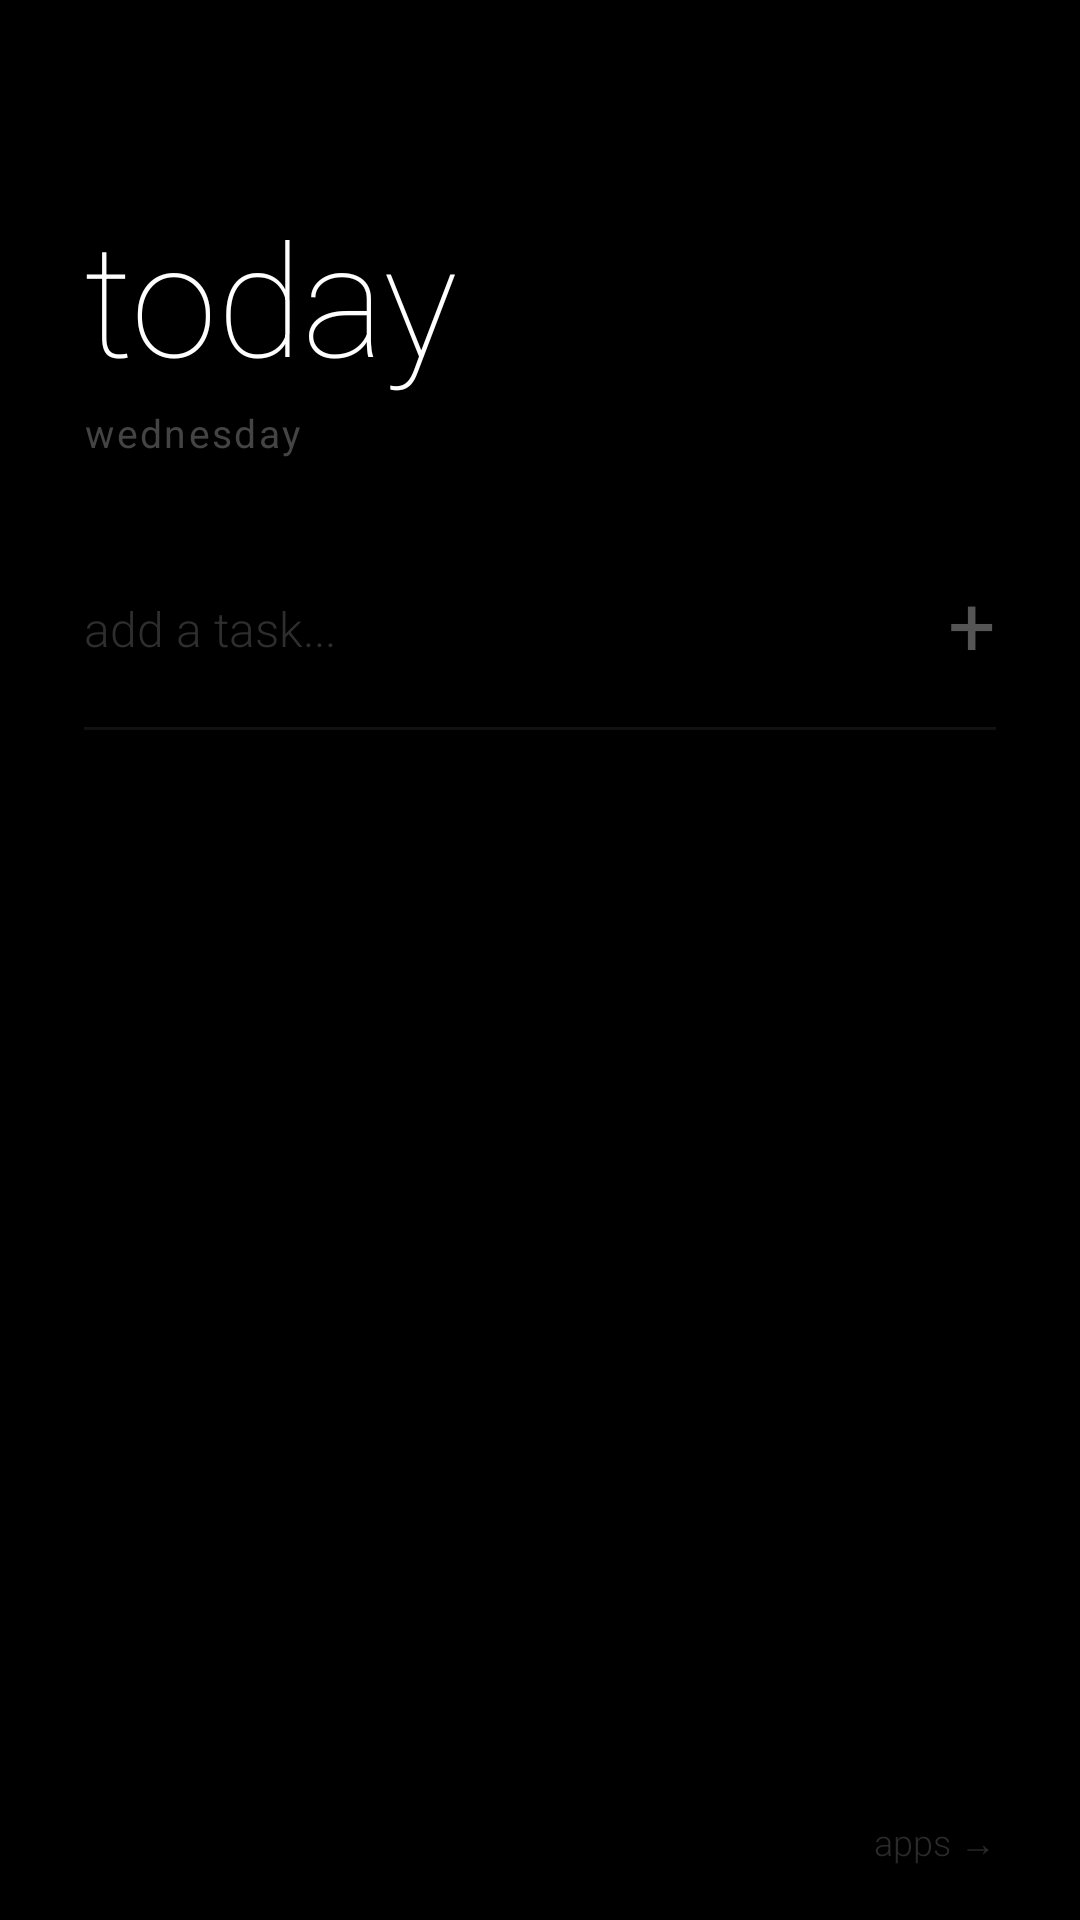

This screen was rendered from an Android layout file. Write that file and the resources it references.
<!-- AndroidManifest.xml: application theme Theme.FocusLauncher -->
<!-- res/layout/fragment_todo.xml -->
<?xml version="1.0" encoding="utf-8"?>
<LinearLayout xmlns:android="http://schemas.android.com/apk/res/android"
    android:layout_width="match_parent"
    android:layout_height="match_parent"
    android:orientation="vertical"
    android:background="#000000"
    android:paddingStart="28dp"
    android:paddingEnd="28dp">

    
    <TextView
        android:layout_width="wrap_content"
        android:layout_height="wrap_content"
        android:text="today"
        android:textColor="#FFFFFF"
        android:textSize="52sp"
        android:fontFamily="sans-serif-thin"
        android:layout_marginTop="64dp"/>

    <TextView
        android:id="@+id/tvTodoDate"
        android:layout_width="wrap_content"
        android:layout_height="wrap_content"
        android:text="wednesday"
        android:textColor="#444444"
        android:textSize="13sp"
        android:letterSpacing="0.06"
        android:layout_marginTop="2dp"
        android:layout_marginBottom="36dp"/>

    
    <LinearLayout
        android:layout_width="match_parent"
        android:layout_height="wrap_content"
        android:orientation="horizontal"
        android:gravity="center_vertical"
        android:layout_marginBottom="12dp">

        <EditText
            android:id="@+id/etNewTask"
            android:layout_width="0dp"
            android:layout_height="wrap_content"
            android:layout_weight="1"
            android:hint="add a task..."
            android:textColorHint="#2E2E2E"
            android:textColor="#FFFFFF"
            android:textSize="16sp"
            android:fontFamily="sans-serif-light"
            android:background="@null"
            android:imeOptions="actionDone"
            android:inputType="text"
            android:singleLine="true"/>

        <TextView
            android:id="@+id/tvAddTask"
            android:layout_width="wrap_content"
            android:layout_height="wrap_content"
            android:text="+"
            android:textColor="#555555"
            android:textSize="28sp"
            android:paddingStart="16dp"
            android:paddingBottom="4dp"/>

    </LinearLayout>

    <View
        android:layout_width="match_parent"
        android:layout_height="1dp"
        android:background="#111111"
        android:layout_marginBottom="8dp"/>

    
    <androidx.recyclerview.widget.RecyclerView
        android:id="@+id/recyclerViewTasks"
        android:layout_width="match_parent"
        android:layout_height="0dp"
        android:layout_weight="1"
        android:scrollbars="none"
        android:overScrollMode="never"/>

    
    <TextView
        android:layout_width="match_parent"
        android:layout_height="52dp"
        android:text="apps →"
        android:textColor="#2A2A2A"
        android:textSize="12sp"
        android:fontFamily="sans-serif-light"
        android:gravity="center_vertical|end"/>

</LinearLayout>
<!-- resources referenced by this layout -->
<resources>
  <style name="Theme.FocusLauncher" parent="Theme.AppCompat.NoActionBar">
          
          <item name="android:windowBackground">#000000</item>
          
          <item name="android:statusBarColor">#000000</item>
          
          <item name="android:navigationBarColor">#000000</item>
          
          <item name="android:windowLightStatusBar" tools:targetApi="m">false</item>
          
          <item name="colorControlHighlight">#333333</item>
          
          <item name="windowActionBar">false</item>
          <item name="windowNoTitle">true</item>
      </style>
</resources>
